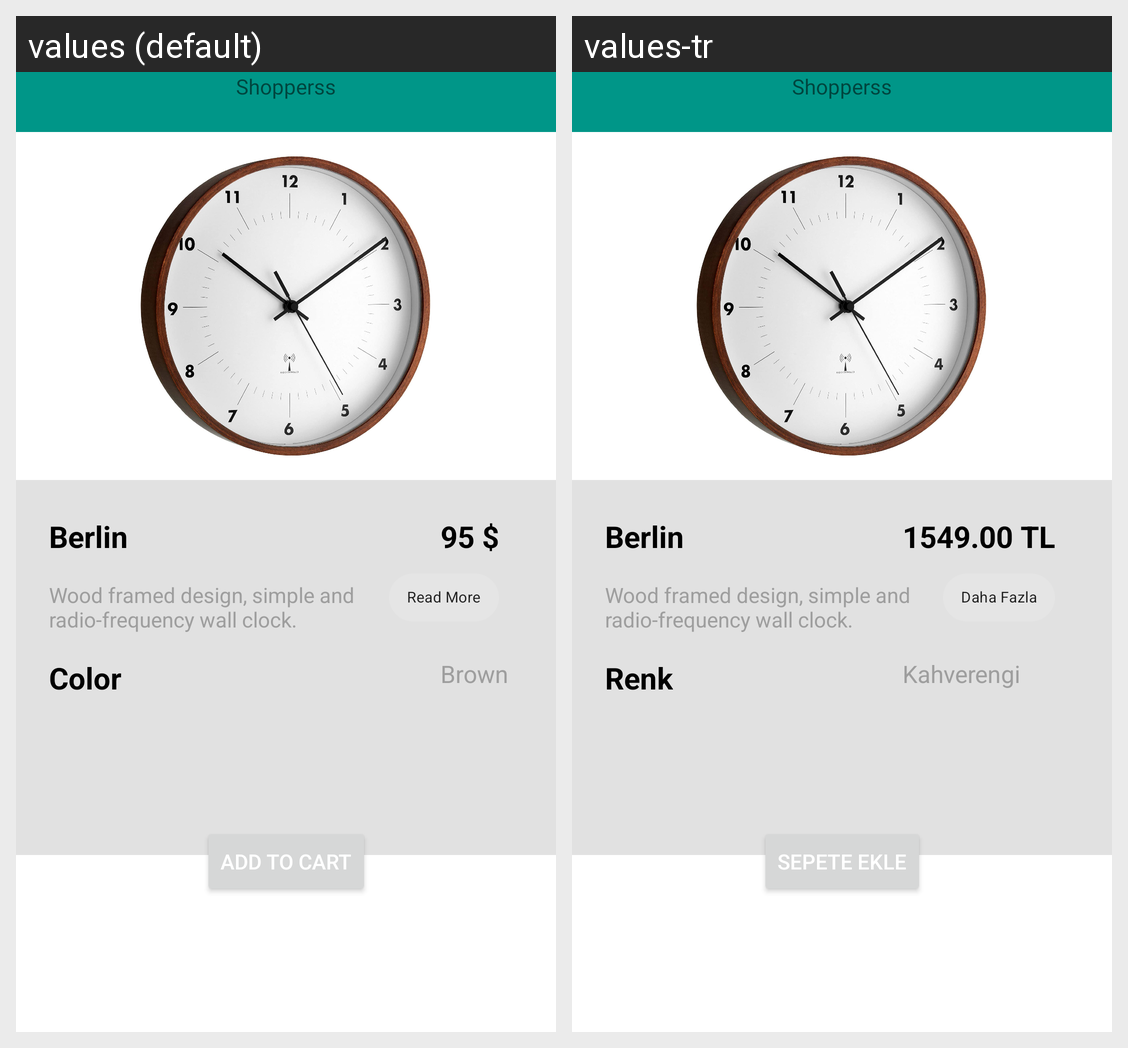

Translations of the strings shown on this Android screen, per locale in the grid:
Android screen res/layout/activity_main.xml rendered under 2 locales, left to right: values (default), values-tr. Device: Nexus 5 (rendered at 1080×1920; each locale shown at half size, 540×960, under a caption strip naming it); theme Theme.Odev3.
Strings drawn on this screen, with the default value and each locale's value (text and hints the layout hard-codes, and strings that could not be matched under every locale, appear in the picture but are not listed):

button
  values: ADD TO CART
  values-tr: SEPETE EKLE

name
  values: Berlin
  values-tr: Berlin

cost
  values: 95 $
  values-tr: 1549.00 TL

infoo
  values: Wood framed design, simple and radio-frequency wall clock.
  values-tr: Wood framed design, simple and radio-frequency wall clock.

readmore
  values: Read More
  values-tr: Daha Fazla

color
  values: Color
  values-tr: Renk

colorDescription
  values: Brown
  values-tr: Kahverengi

app_name
  values: Shopperss
  values-tr: Shopperss
